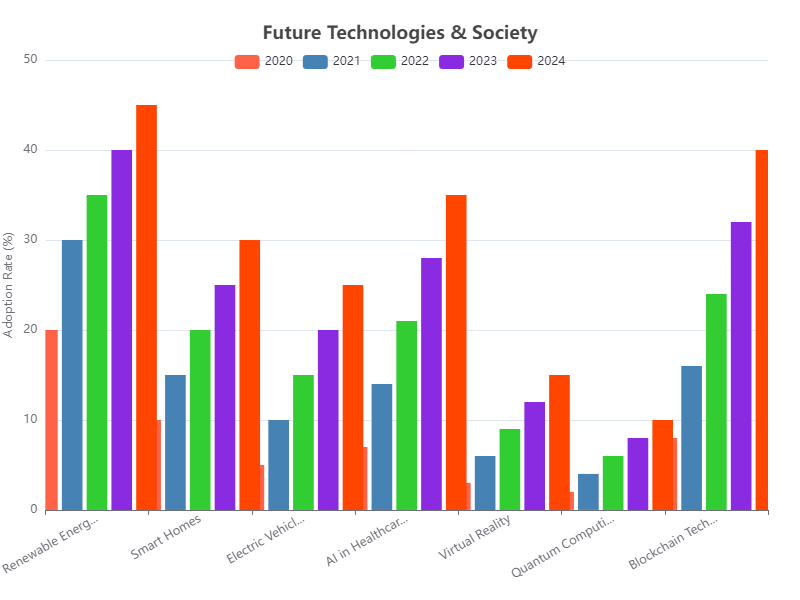

Values plotted in this chart, from the file beside it:
Category, 2020, 2021, 2022, 2023, 2024
Renewable Energy, 20, 30, 35, 40, 45
Smart Homes, 10, 15, 20, 25, 30
Electric Vehicles, 5, 10, 15, 20, 25
AI in Healthcare, 7, 14, 21, 28, 35
Virtual Reality, 3, 6, 9, 12, 15
Quantum Computing, 2, 4, 6, 8, 10
Blockchain Technology, 8, 16, 24, 32, 40
